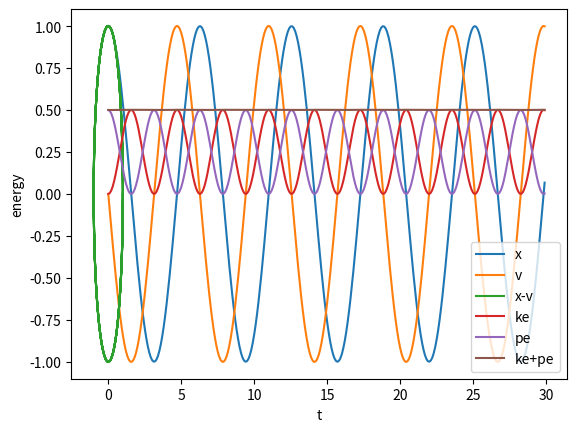

Source code (Python):
import numpy as np
import matplotlib.pyplot as plt

def pot(x):
    return 0.5 * k * x**2

def force(x):
    return - k * x

k, m = 1.0, 1.0
tmax, h = 30, 0.1
x0, v0 = 1.0, 0.0
t, x, v = 0.0, x0, v0

tt, xx, vv = [], [], []
while t <= tmax:
    tt.append(t)
    xx.append(x)
    vv.append(v)
    t += h
    x += v * h * 0.5
    v += force(x) / m * h
    x += v * h * 0.5
tt, xx, vv = map(np.array, (tt, xx, vv))

plt.plot(tt, xx, label='x')
plt.plot(tt, vv, label='v')
plt.xlabel('t')
plt.ylabel('x, v')
plt.legend()
plt.show()

plt.plot(xx, vv, label='x-v')
plt.xlabel('x')
plt.ylabel('v')
plt.legend()
plt.show()

ke, pe = 0.5*m*vv**2, pot(xx)
plt.plot(tt, ke, label='ke')
plt.plot(tt, pe, label='pe')
plt.plot(tt, ke+pe, label='ke+pe')
plt.xlabel('t')
plt.ylabel('energy')
plt.legend()
plt.show()

